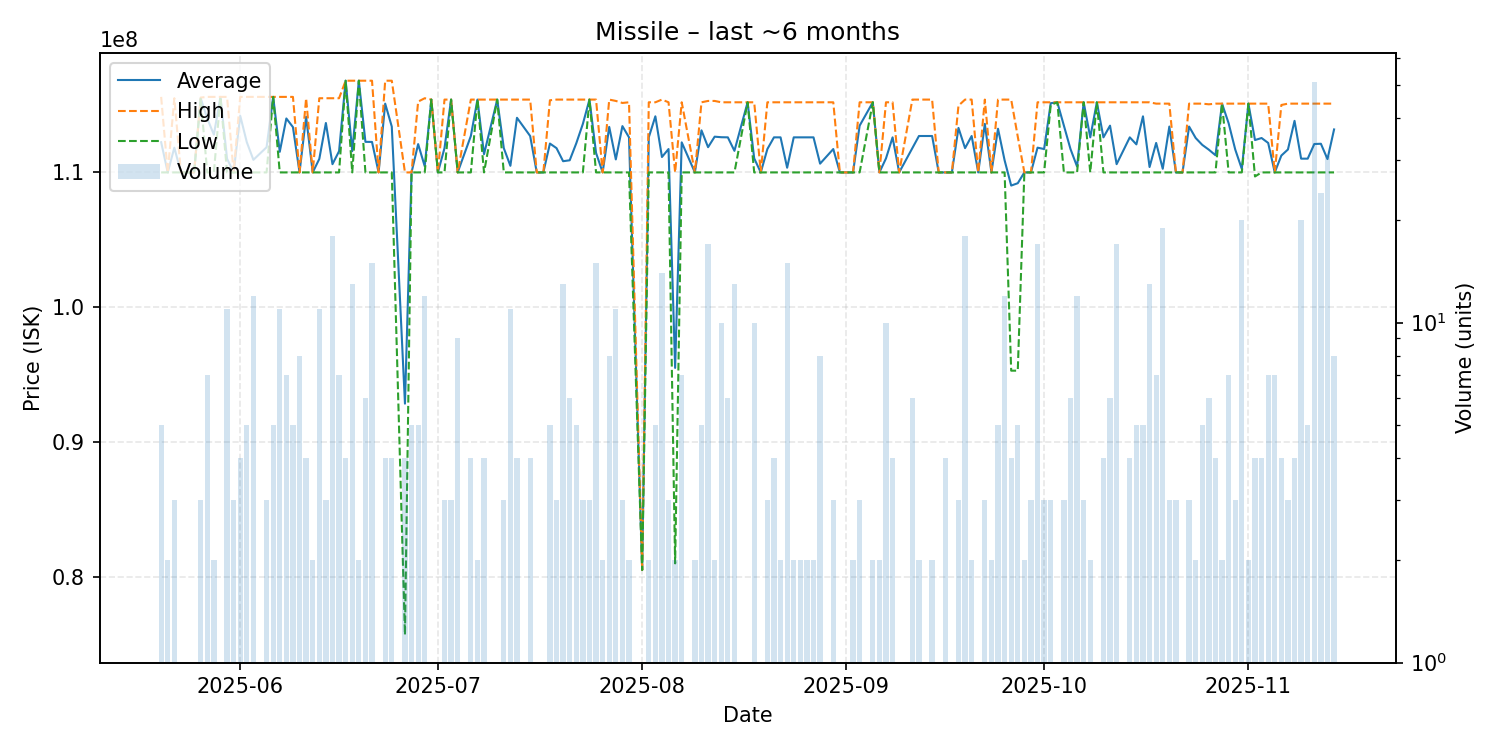

Values plotted in this chart, from the file beside it:
date, average, highest, lowest, order_count, volume
2025-05-20, 112240000, 115600000, 110000000, 5, 5
2025-05-21, 110000000, 110000000, 110000000, 2, 2
2025-05-22, 111833333, 115500000, 110000000, 3, 3
2025-05-23, 110000000, 110000000, 110000000, 1, 1
2025-05-25, 110000000, 110000000, 110000000, 1, 1
2025-05-26, 115500000, 115550000, 115450000, 3, 3
2025-05-27, 114000000, 115600000, 110000000, 7, 7
2025-05-28, 112800000, 115600000, 110000000, 2, 2
2025-05-29, 115600000, 115600000, 115600000, 1, 1
2025-05-30, 111018182, 115600000, 110000000, 6, 11
2025-05-31, 110000000, 110000000, 110000000, 3, 3
2025-06-01, 114200000, 115600000, 110000000, 4, 4
2025-06-02, 112240000, 115600000, 110000000, 5, 5
2025-06-03, 110933333, 115600000, 110000000, 5, 12
2025-06-05, 111866667, 115600000, 110000000, 3, 3
2025-06-06, 115600000, 115600000, 115600000, 5, 5
2025-06-07, 111527273, 115600000, 110000000, 6, 11
2025-06-08, 114000000, 115600000, 110000000, 7, 7
2025-06-09, 113360000, 115600000, 110000000, 5, 5
2025-06-10, 110000000, 110000000, 110000000, 4, 8
2025-06-11, 114125000, 115500000, 110000000, 4, 4
2025-06-12, 110000000, 110000000, 110000000, 2, 2
2025-06-13, 111000000, 115500000, 110000000, 6, 11
2025-06-14, 113666667, 115500000, 110000000, 3, 3
2025-06-15, 110611111, 115500000, 110000000, 6, 18
2025-06-16, 111571429, 115500000, 110000000, 5, 7
2025-06-17, 116800000, 116800000, 116800000, 4, 4
2025-06-18, 111569231, 116800000, 110000000, 6, 13
2025-06-19, 116800000, 116800000, 116800000, 2, 2
2025-06-20, 112266667, 116800000, 110000000, 6, 6
2025-06-21, 112260000, 116800000, 110000000, 8, 15
2025-06-22, 110000000, 110000000, 110000000, 1, 1
2025-06-23, 115100000, 116800000, 110000000, 4, 4
2025-06-24, 113400000, 116800000, 110000000, 4, 4
2025-06-26, 92855000, 110000000, 75710000, 3, 4
2025-06-27, 110000000, 110000000, 110000000, 2, 5
2025-06-28, 112100000, 115250000, 110000000, 4, 5
2025-06-29, 110458333, 115500000, 110000000, 7, 12
2025-06-30, 115400000, 115400000, 115400000, 1, 1
2025-07-01, 110000000, 110000000, 110000000, 1, 1
2025-07-02, 111800000, 115400000, 110000000, 3, 3
2025-07-03, 115400000, 115400000, 115400000, 3, 3
2025-07-04, 110000000, 110000000, 110000000, 1, 9
2025-07-06, 112700000, 115400000, 110000000, 4, 4
2025-07-07, 115400000, 115400000, 115400000, 2, 2
2025-07-08, 111350000, 115400000, 110000000, 4, 4
2025-07-10, 115400000, 115400000, 115400000, 1, 1
2025-07-11, 111800000, 115400000, 110000000, 3, 3
2025-07-12, 110490909, 115400000, 110000000, 4, 11
2025-07-13, 114050000, 115400000, 110000000, 4, 4
2025-07-15, 112700000, 115400000, 110000000, 4, 4
2025-07-16, 110000000, 110000000, 110000000, 1, 1
2025-07-17, 110000000, 110000000, 110000000, 1, 1
2025-07-18, 112140000, 115350000, 110000000, 5, 5
2025-07-19, 111800000, 115400000, 110000000, 3, 3
2025-07-20, 110830769, 115400000, 110000000, 4, 13
2025-07-21, 110900000, 115400000, 110000000, 2, 6
2025-07-22, 112160000, 115400000, 110000000, 5, 5
2025-07-23, 113600000, 115400000, 110000000, 3, 3
2025-07-24, 115400000, 115400000, 115400000, 3, 3
... 105 more rows
